Photos from the image-classification dataset "Rock-Paper-Scissors-6" in the GitHub repository jusanchez6/Embedded-Machine-Learning. Its 3 classes are: paper, rock, scissors.

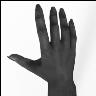
Label: paper

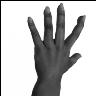
Label: paper

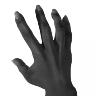
Label: paper

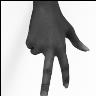
Label: scissors

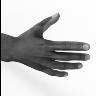
Label: paper

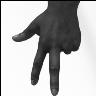
Label: scissors
